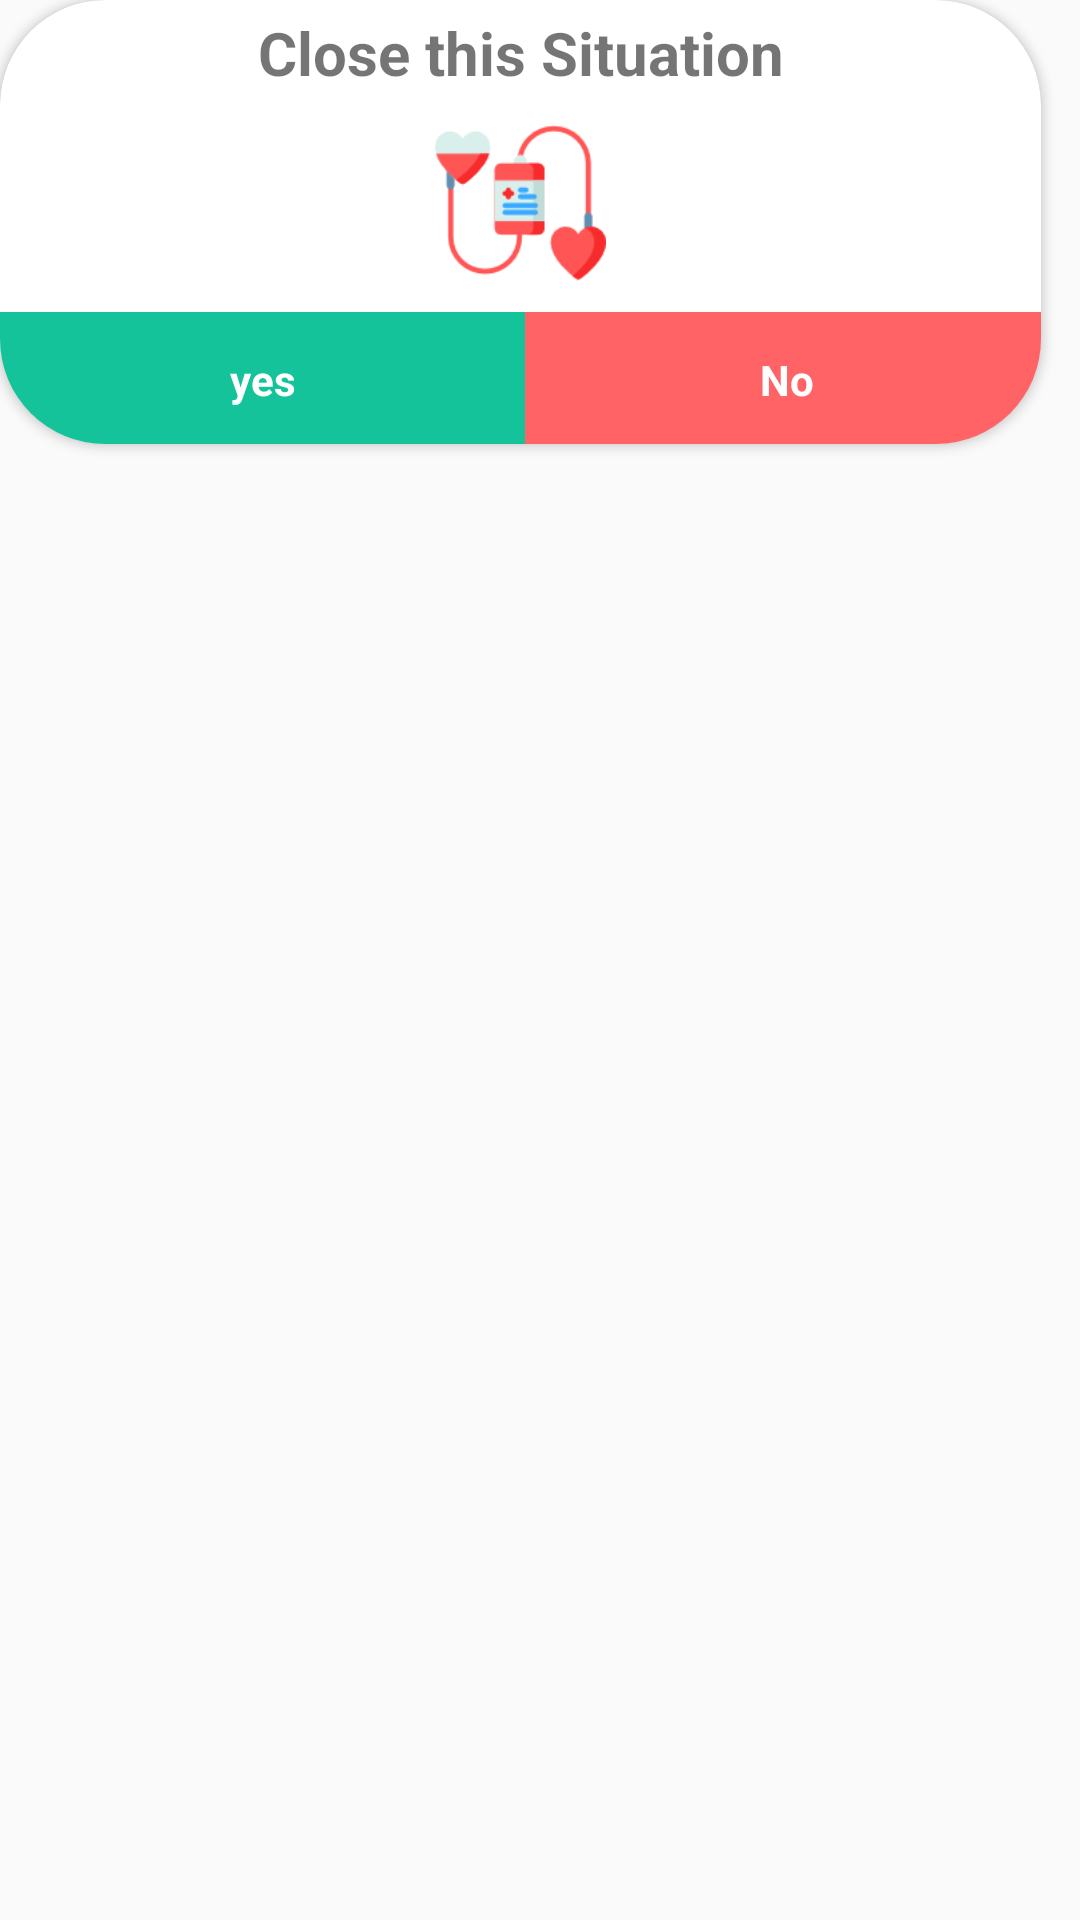

The Android layout XML behind this screen, and the referenced resources:
<!-- AndroidManifest.xml: application theme Theme.OneBlood -->
<!-- res/layout/confirmclosecase.xml -->
<?xml version="1.0" encoding="utf-8"?>
<androidx.constraintlayout.widget.ConstraintLayout xmlns:android="http://schemas.android.com/apk/res/android"
    xmlns:app="http://schemas.android.com/apk/res-auto"
    xmlns:tools="http://schemas.android.com/tools"
    android:layout_width="match_parent"
    android:layout_height="match_parent"
    tools:ignore="MissingDefaultResource">

    <androidx.cardview.widget.CardView
        android:layout_width="347dp"
        android:layout_height="148dp"
        app:cardCornerRadius="35dp"
        tools:ignore="MissingConstraints"
        tools:layout_editor_absoluteX="28dp"
        tools:layout_editor_absoluteY="428dp">

        <LinearLayout
            android:layout_width="match_parent"
            android:layout_height="match_parent"
            android:background="@drawable/roundedcadre"
            android:orientation="vertical">

            <androidx.constraintlayout.widget.ConstraintLayout
                android:layout_width="match_parent"
                android:layout_height="match_parent">

                <ImageView
                    android:id="@+id/imageView8"
                    android:layout_width="97dp"
                    android:layout_height="57dp"
                    app:layout_constraintBottom_toTopOf="@+id/linearLayout12"
                    app:layout_constraintEnd_toEndOf="parent"
                    app:layout_constraintStart_toStartOf="parent"
                    app:layout_constraintTop_toBottomOf="@+id/textView20"
                    app:srcCompat="@drawable/close_donation" />

                <TextView
                    android:id="@+id/textView20"
                    android:layout_width="wrap_content"
                    android:layout_height="wrap_content"
                    android:layout_marginTop="4dp"
                    android:textSize="20sp"
                    android:textStyle="bold"
                    android:text="Close this Situation"
                    app:layout_constraintEnd_toEndOf="parent"
                    app:layout_constraintStart_toStartOf="parent"
                    app:layout_constraintTop_toTopOf="parent" />

                <LinearLayout
                    android:id="@+id/linearLayout12"
                    android:layout_width="347dp"
                    android:layout_height="44dp"
                    android:orientation="horizontal"
                    app:layout_constraintBottom_toBottomOf="parent"
                    app:layout_constraintEnd_toEndOf="parent"
                    app:layout_constraintStart_toStartOf="parent">

                    <TextView
                        android:id="@+id/CloseCaseYes"
                        android:layout_width="175dp"
                        android:layout_height="45dp"
                        android:background="#15C39A"
                        android:gravity="center"
                        android:text="yes"
                        android:textColor="#FFFFFF"
                        android:textStyle="bold" />

                    <TextView
                        android:id="@+id/CloseCaseNo"
                        android:layout_width="175dp"
                        android:layout_height="45dp"
                        android:background="@color/Redfate7"
                        android:gravity="center"
                        android:text="No"
                        android:textColor="#FFFFFF"
                        android:textStyle="bold" />

                </LinearLayout>

            </androidx.constraintlayout.widget.ConstraintLayout>
        </LinearLayout>


    </androidx.cardview.widget.CardView>
</androidx.constraintlayout.widget.ConstraintLayout>
<!-- resources referenced by this layout -->
<resources>
  <color name="Redfate7">#ff6366</color>
  <!-- drawable close_donation: png bitmap (drawable, 5774 bytes) -->
  <style name="Theme.OneBlood" parent="Theme.MaterialComponents.Light.NoActionBar.Bridge">
          
          <item name="colorPrimary">@color/Redfate7</item>
          <item name="colorPrimaryVariant">@color/Redfate7</item>
          <item name="colorOnPrimary">@color/white</item>
          
          <item name="colorSecondary">@color/teal_200</item>
          <item name="colorSecondaryVariant">@color/teal_700</item>
          <item name="colorOnSecondary">@color/black</item>
          
          <item name="android:textColorPrimary">@color/black</item>
          <item name="android:statusBarColor" tools:targetApi="l">?attr/colorPrimaryVariant</item>
          
      </style>
  <color name="white">#FFFFFFFF</color>
  <color name="teal_200">#FF03DAC5</color>
  <color name="teal_700">#FF018786</color>
  <color name="black">#FF000000</color>
</resources>
